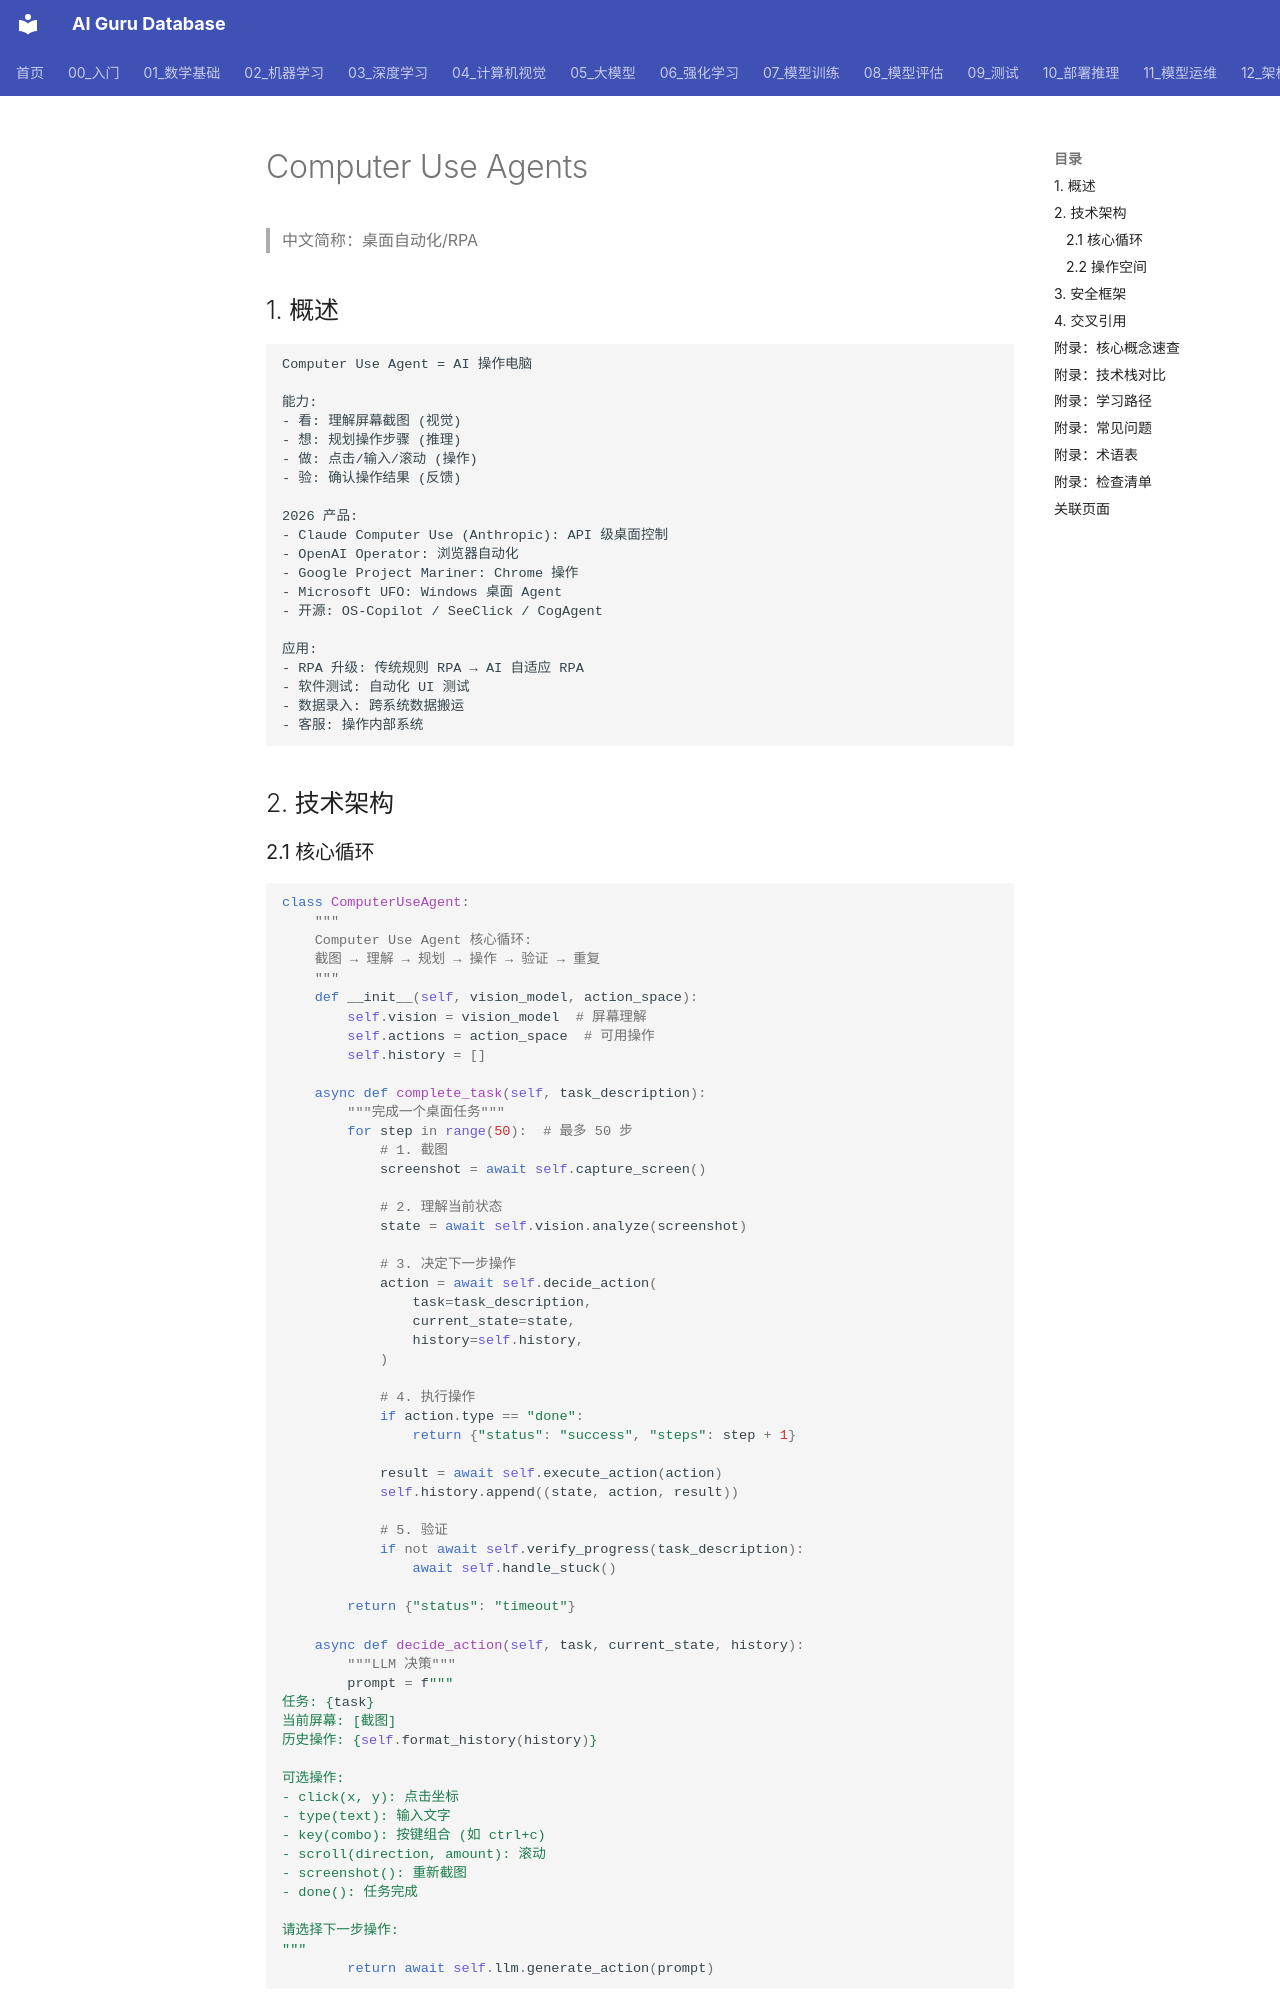

repository: ai-guru-global/ai-guru-database · page: 15_智能体/17_Agent应用/01_Computer_Use_Agent/index.html · generator: mkdocs

---
title: Computer Use Agents (桌面自动化/RPA)
category: 05-agents
tags: ["computer-use", "desktop-automation", "rpa", "gui-agent", "screen-understanding"]
summary: "Computer Use Agent 完整技术体系：屏幕理解、GUI 操作、Claude Computer Use/OpenAI Operator/Anthropic CUA、安全框架与 2026 企业自动化应用。"
created: 2026-07-21
updated: 2026-10-25
tier: supporting
aliases: ["Computer Use Agent", "GUI Agent", "计算机使用智能体", "桌面自动化 Agent"]
sources: []
review_by: 2027-01-25

name_zh: "桌面自动化/RPA"
---
# Computer Use Agents

> 中文简称：桌面自动化/RPA

## 1. 概述

```
Computer Use Agent = AI 操作电脑

能力:
- 看: 理解屏幕截图 (视觉)
- 想: 规划操作步骤 (推理)
- 做: 点击/输入/滚动 (操作)
- 验: 确认操作结果 (反馈)

2026 产品:
- Claude Computer Use (Anthropic): API 级桌面控制
- OpenAI Operator: 浏览器自动化
- Google Project Mariner: Chrome 操作
- Microsoft UFO: Windows 桌面 Agent
- 开源: OS-Copilot / SeeClick / CogAgent

应用:
- RPA 升级: 传统规则 RPA → AI 自适应 RPA
- 软件测试: 自动化 UI 测试
- 数据录入: 跨系统数据搬运
- 客服: 操作内部系统
```

## 2. 技术架构
